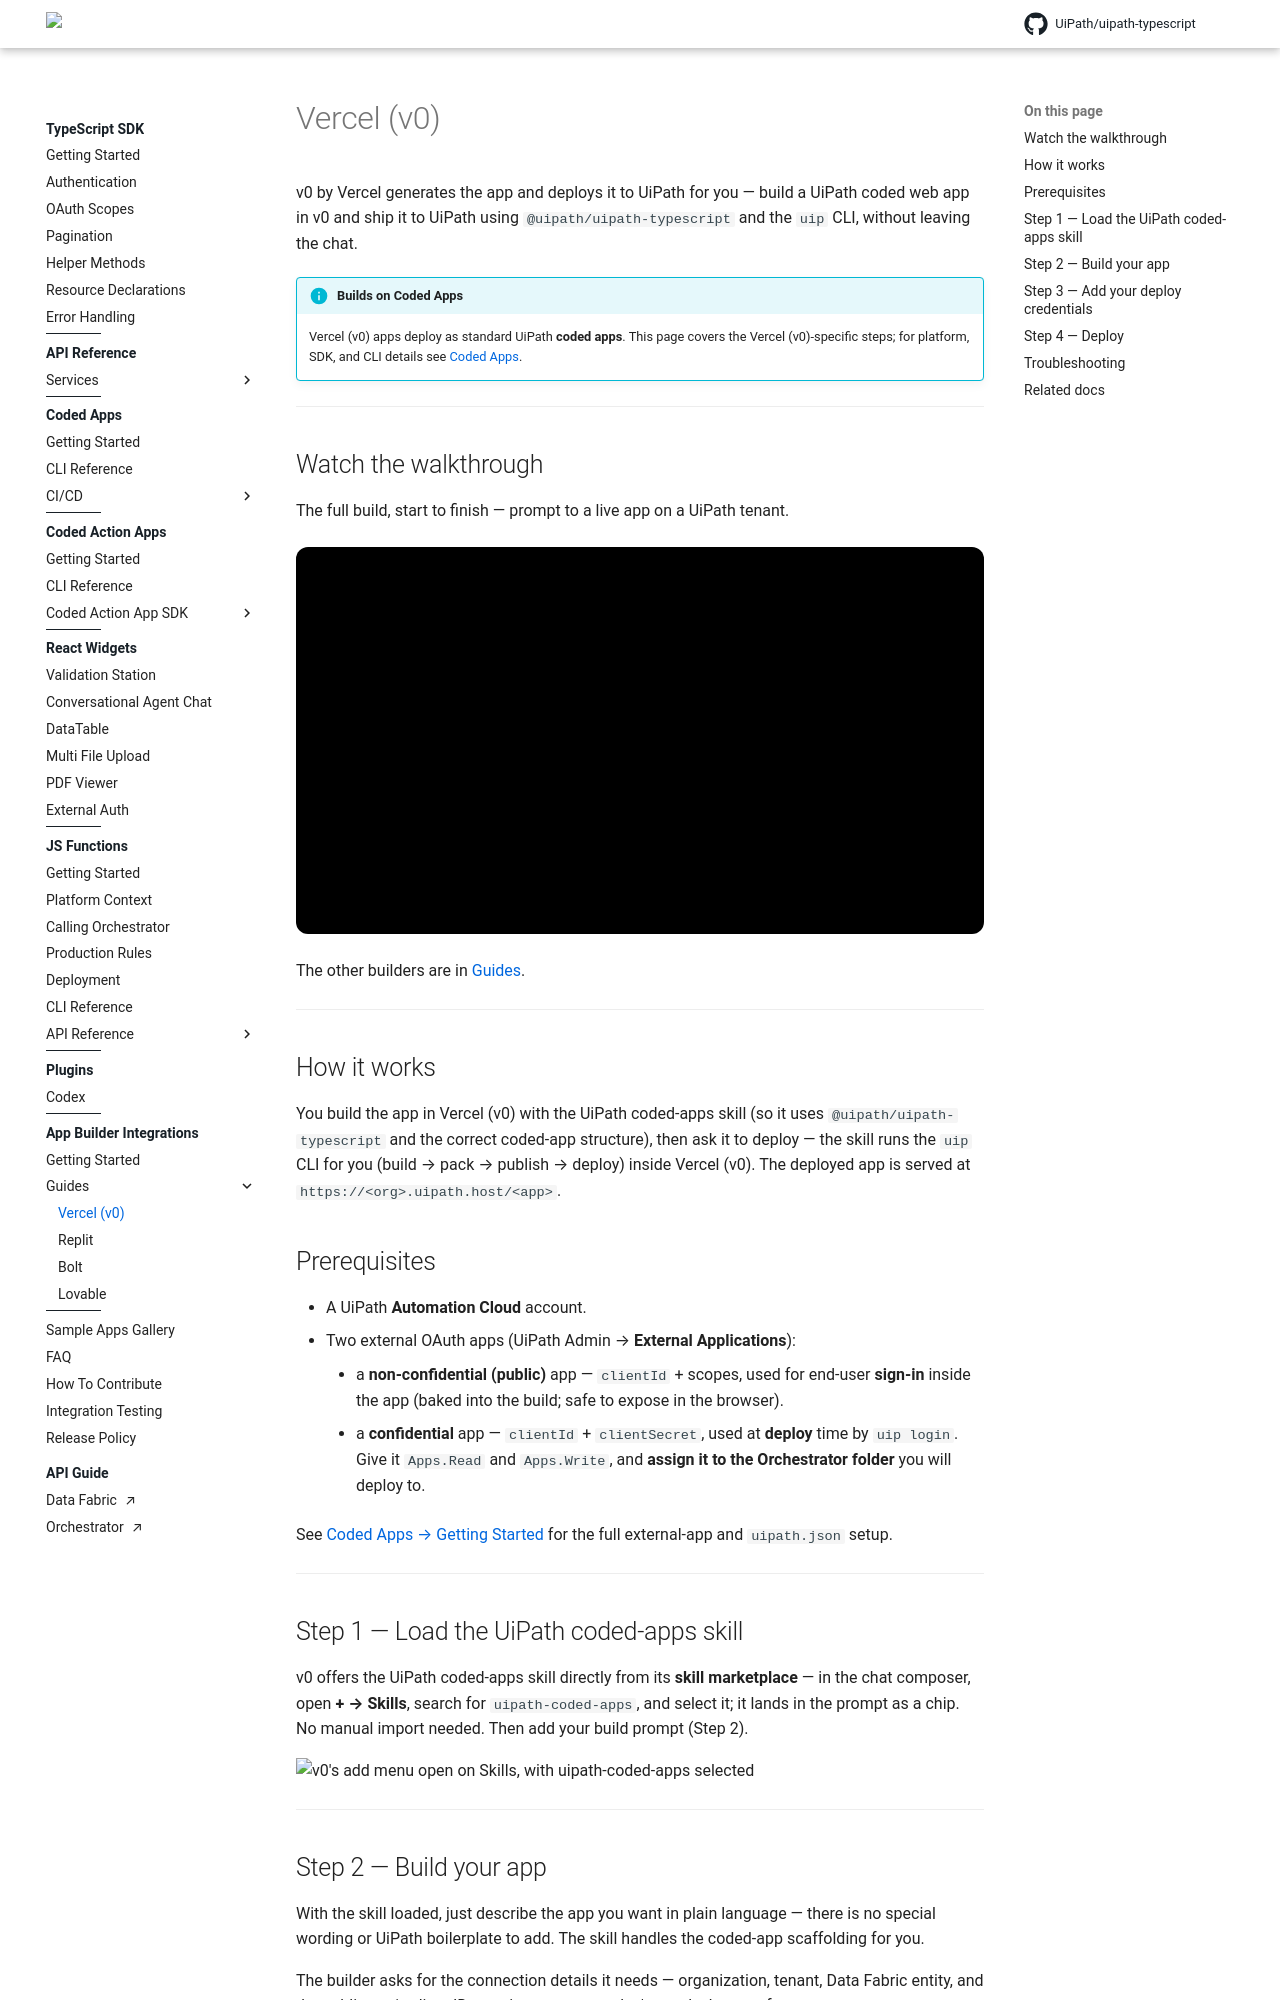

repository: UiPath/uipath-typescript · page: pr-preview/pr-770/ai-app-builders/vercel/index.html · generator: mkdocs

# Vercel (v0)

v0 by Vercel generates the app and deploys it to UiPath for you — build a UiPath coded web app in v0 and ship it to UiPath using `@uipath/uipath-typescript` and the `uip` CLI, without leaving the chat.

!!! info "Builds on Coded Apps"
    Vercel (v0) apps deploy as standard UiPath **coded apps**. This page covers the Vercel (v0)-specific steps; for platform, SDK, and CLI details see [Coded Apps](../coded-apps/getting-started.md).

---

## Watch the walkthrough

The full build, start to finish — prompt to a live app on a UiPath tenant.

<div class="yt-embed">
  <iframe src="https://www.youtube-nocookie.com/embed/0nZkzEnVieA?rel=0"
          title="Building and deploying a UiPath coded app with Vercel (v0)"
          loading="lazy" allowfullscreen
          allow="accelerometer; clipboard-write; encrypted-media; picture-in-picture; web-share"></iframe>
</div>

The other builders are in [Guides](guides/index.md).

---

## How it works

You build the app in Vercel (v0) with the UiPath coded-apps skill (so it uses `@uipath/uipath-typescript` and the correct coded-app structure), then ask it to deploy — the skill runs the `uip` CLI for you (build → pack → publish → deploy) inside Vercel (v0). The deployed app is served at `https://<org>.uipath.host/<app>`.

## Prerequisites

- A UiPath **Automation Cloud** account.
- Two external OAuth apps (UiPath Admin → **External Applications**):
    - a **non-confidential (public)** app — `clientId` + scopes, used for end-user **sign-in** inside the app (baked into the build; safe to expose in the browser).
    - a **confidential** app — `clientId` + `clientSecret`, used at **deploy** time by `uip login`. Give it `Apps.Read` and `Apps.Write`, and **assign it to the Orchestrator folder** you will deploy to.

See [Coded Apps → Getting Started](../coded-apps/getting-started.md) for the full external-app and `uipath.json` setup.

---

## Step 1 — Load the UiPath coded-apps skill

v0 offers the UiPath coded-apps skill directly from its **skill marketplace** — in the chat composer, open **+ → Skills**, search for `uipath-coded-apps`, and select it; it lands in the prompt as a chip. No manual import needed. Then add your build prompt (Step 2).

![v0's add menu open on Skills, with uipath-coded-apps selected](../assets/ai-app-builders/vercel-skill.png)

---

## Step 2 — Build your app

With the skill loaded, just describe the app you want in plain language — there is no special wording or UiPath boilerplate to add. The skill handles the coded-app scaffolding for you.

The builder asks for the connection details it needs — organization, tenant, Data Fabric entity, and the public app's client ID — as it goes, so you don't supply them up front.

![The prompt in v0 with the skill chip and the app described in plain language](../assets/ai-app-builders/vercel-prompt.png)

!!! warning "Must be a static SPA"
    Coded apps are static sites — the build must emit `index.html` at the **dist root**. The skill scaffolds this for you; if the builder defaults to a server-rendered (SSR) framework, switch it to a static/SPA build.

---
